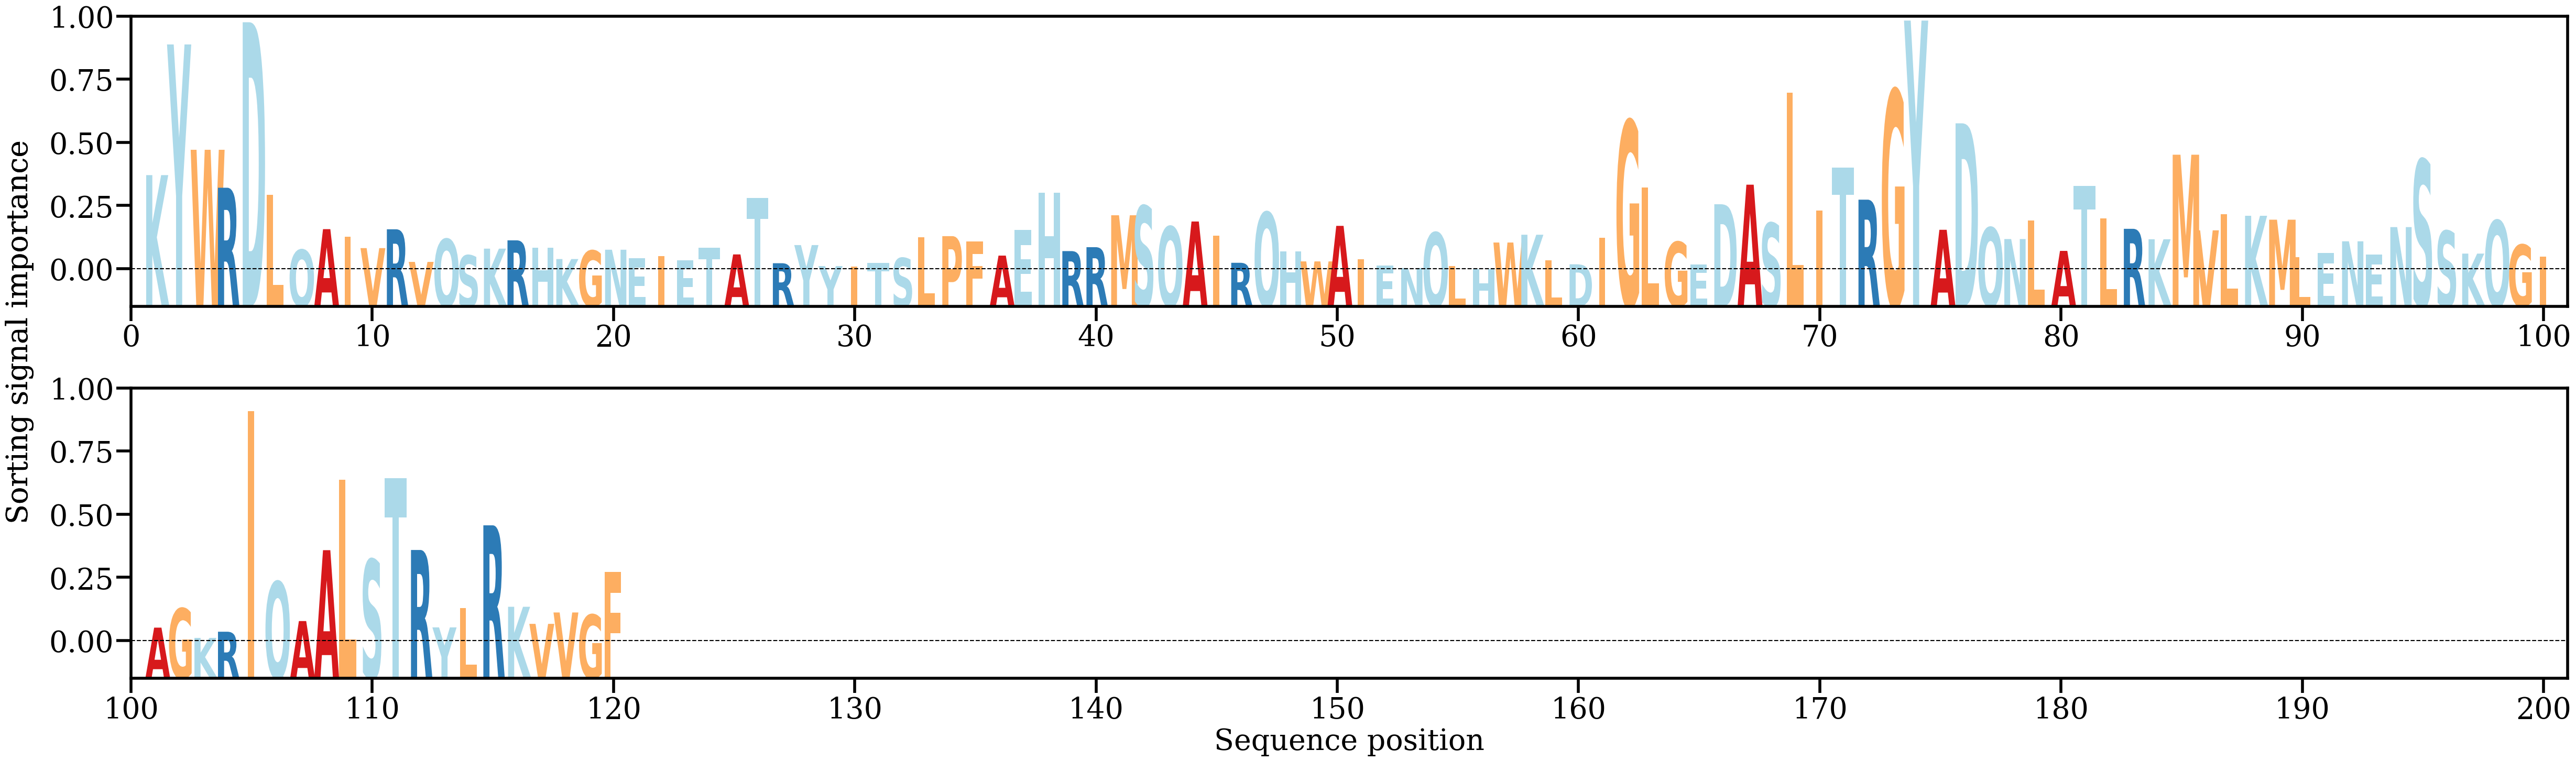

Source data for this figure (header and first rows):
AA, Alpha
K, [0.01566238]
Y, [0.03715003]
W, [0.01982842]
R, [0.01358674]
D, [0.04079866]
L, [0.01243475]
Q, [0.00338415]
A, [0.00677725]
I, [0.00557209]
V, [0.00365783]
R, [0.00675486]
V, [0.00139234]
Q, [0.00513689]
S, [0.00246234]
K, [0.00357032]
R, [0.00493778]
H, [0.00369876]
K, [0.0018611]
G, [0.00324755]
N, [0.0033913]
E, [0.0020191]
I, [0.00234399]
E, [0.00163487]
T, [0.00374571]
A, [0.00262248]
T, [0.01191586]
R, [0.00117445]
Y, [0.00415879]
Y, [0.00070588]
I, [0.00062396]
T, [0.00126094]
S, [0.00203212]
L, [0.00543315]
P, [0.00562642]
F, [0.00479116]
A, [0.00242792]
E, [0.00661325]
H, [0.01277703]
R, [0.00316795]
R, [0.00381396]
M, [0.00905984]
S, [0.01059647]
Q, [0.00718941]
A, [0.00803505]
I, [0.00569671]
R, [0.00124599]
Q, [0.00953873]
H, [0.00315749]
W, [0.00147329]
A, [0.00731708]
I, [0.00179951]
E, [0.00077443]
N, [0.00037844]
Q, [0.00621194]
L, [0.00069001]
H, [0.00018344]
W, [0.0045778]
K, [0.00585671]
L, [0.00168792]
D, [0.00099935]
... 60 more rows
